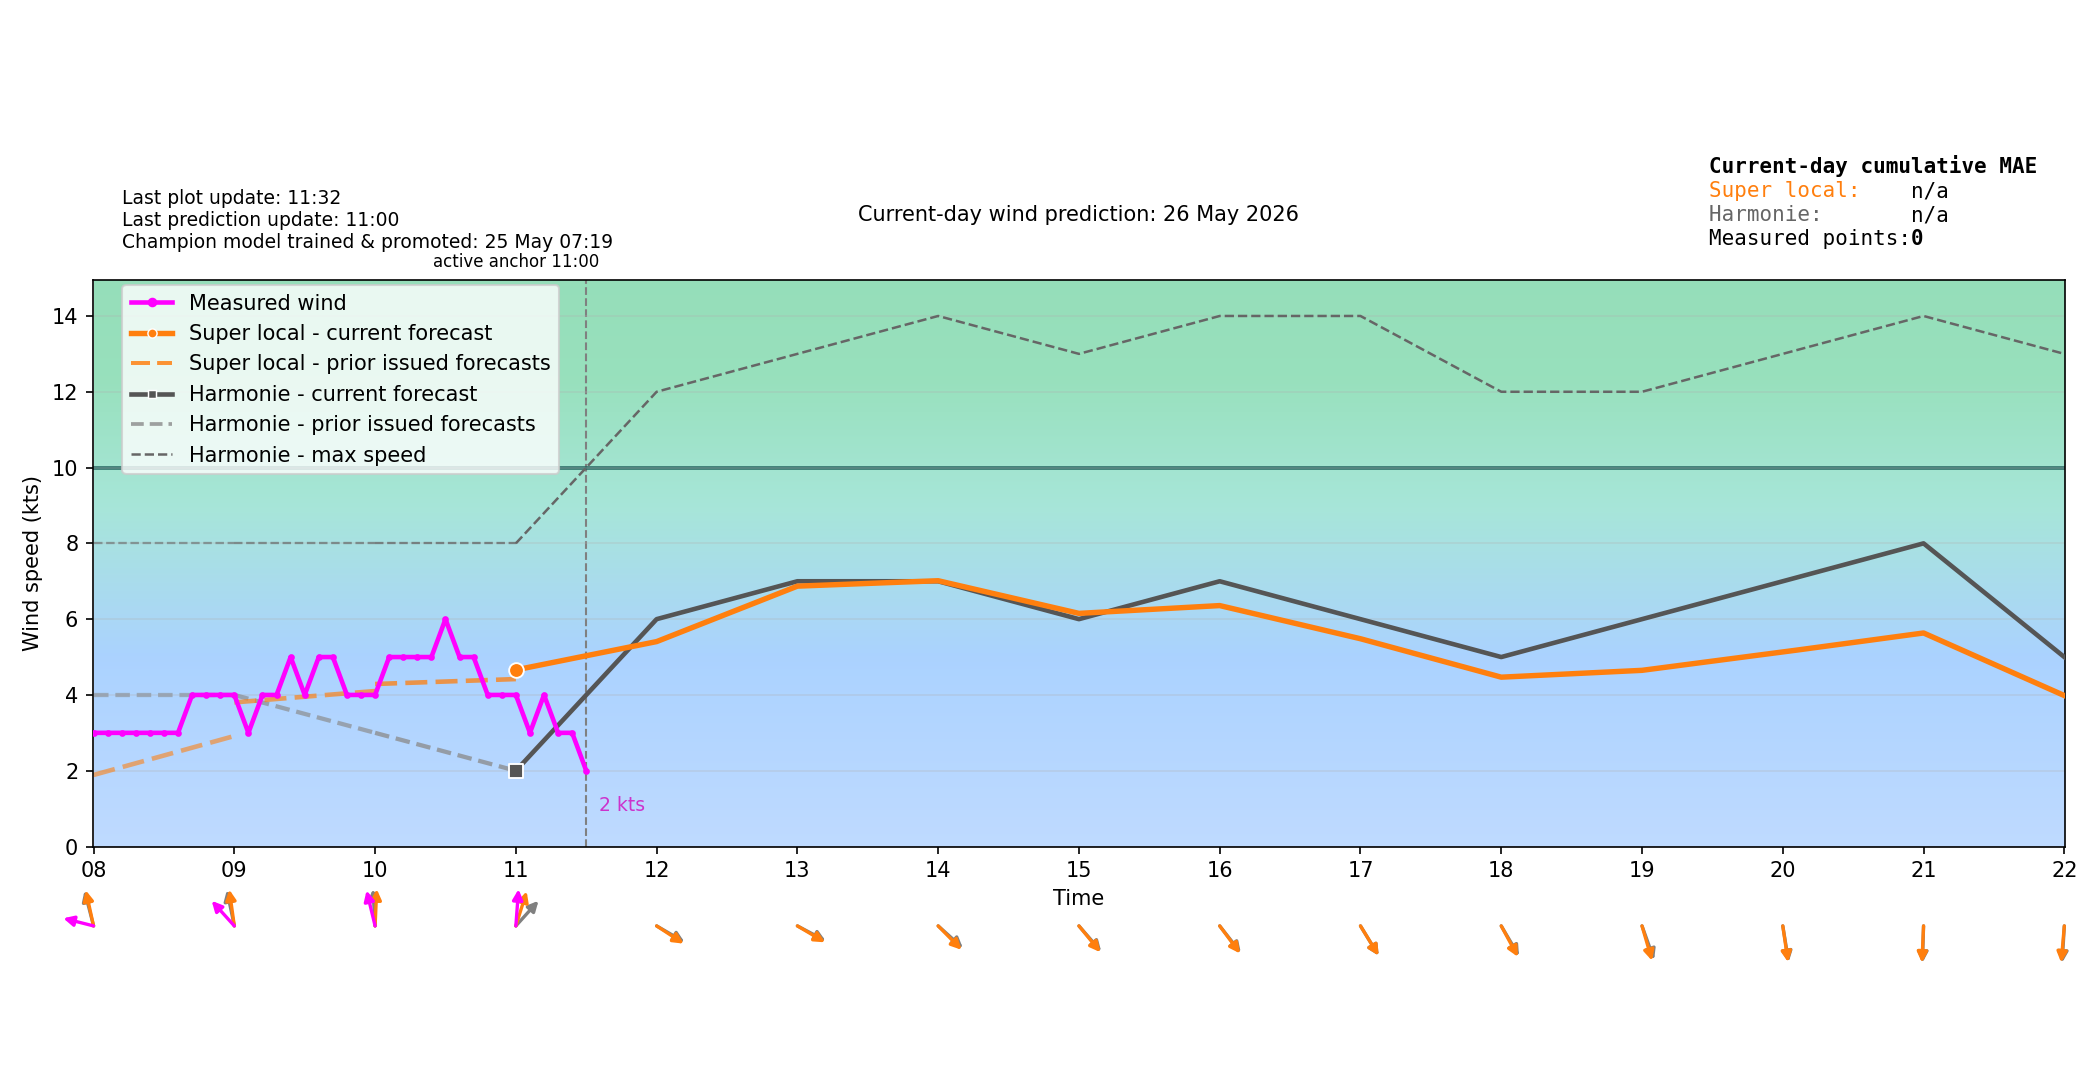

The file beside this chart, header and first rows:
time_local, forecast_wind_speed, forecast_wind_min, forecast_wind_max, forecast_wind_dir_deg, actual_wind_speed, actual_wind_dir_deg, lstm_pred_wind_speed_full, lstm_pred_wind_dir_deg_full, lstm_pred_wind_speed, lstm_pred_wind_dir_deg, is_future, hour_local, minute_local
2026-05-26T00:00:00+0200, 3.0, 3.0, 3.0, 32.0, , , , 97.3, , , False, 00, 0
2026-05-26T00:06:00+0200, 3.1, 3.1, 3.2, 35.85, 0.0, 14.0, , 98.06, , , False, 00, 6
2026-05-26T00:12:00+0200, 3.2, 3.2, 3.4, 39.86, 0.0, 14.0, , 98.83, , , False, 00, 12
2026-05-26T00:18:00+0200, 3.3, 3.3, 3.6, 43.99, 0.0, 14.0, , 99.59, , , False, 00, 18
2026-05-26T00:24:00+0200, 3.4, 3.4, 3.8, 48.22, 0.0, 14.0, , 100.4, , , False, 00, 24
2026-05-26T00:30:00+0200, 3.5, 3.5, 4.0, 52.5, 0.0, 14.0, , 101.1, , , False, 00, 30
2026-05-26T00:36:00+0200, 3.6, 3.6, 4.2, 56.78, 0.0, 14.0, , 101.9, , , False, 00, 36
2026-05-26T00:42:00+0200, 3.7, 3.7, 4.4, 61.01, 0.0, 14.0, , 102.6, , , False, 00, 42
2026-05-26T00:48:00+0200, 3.8, 3.8, 4.6, 65.14, 0.0, 14.0, , 103.4, , , False, 00, 48
2026-05-26T00:54:00+0200, 3.9, 3.9, 4.8, 69.15, 0.0, 14.0, , 104.2, , , False, 00, 54
2026-05-26T01:00:00+0200, 4.0, 4.0, 5.0, 73.0, 0.0, 14.0, 0.0, 104.9, , , False, 01, 0
2026-05-26T01:06:00+0200, 4.0, 4.0, 5.0, 75.54, 0.0, 14.0, 0.0, 105.2, , , False, 01, 6
2026-05-26T01:12:00+0200, 4.0, 4.0, 5.0, 78.11, 0.0, 14.0, 0.0, 105.5, , , False, 01, 12
2026-05-26T01:18:00+0200, 4.0, 4.0, 5.0, 80.72, 0.0, 14.0, 0.0, 105.8, , , False, 01, 18
2026-05-26T01:24:00+0200, 4.0, 4.0, 5.0, 83.36, 0.0, 14.0, 0.0, 106.1, , , False, 01, 24
2026-05-26T01:30:00+0200, 4.0, 4.0, 5.0, 86.0, 0.0, 14.0, 0.0, 106.4, , , False, 01, 30
2026-05-26T01:36:00+0200, 4.0, 4.0, 5.0, 88.64, 0.0, 14.0, 0.0, 106.7, , , False, 01, 36
2026-05-26T01:42:00+0200, 4.0, 4.0, 5.0, 91.28, 0.0, 14.0, 0.0, 107, , , False, 01, 42
2026-05-26T01:48:00+0200, 4.0, 4.0, 5.0, 93.89, 0.0, 14.0, 0.0, 107.2, , , False, 01, 48
2026-05-26T01:54:00+0200, 4.0, 4.0, 5.0, 96.46, 0.0, 14.0, 0.0, 107.5, , , False, 01, 54
2026-05-26T02:00:00+0200, 4.0, 4.0, 5.0, 99.0, 0.0, 14.0, 0.0, 107.8, , , False, 02, 0
2026-05-26T02:06:00+0200, 4.0, 4.0, 5.1, 98.1, 0.0, 14.0, 0.0, 107.6, , , False, 02, 6
2026-05-26T02:12:00+0200, 4.0, 4.0, 5.2, 97.2, 0.0, 14.0, 0.0, 107.3, , , False, 02, 12
2026-05-26T02:18:00+0200, 4.0, 4.0, 5.3, 96.3, 0.0, 14.0, 0.0, 107, , , False, 02, 18
2026-05-26T02:24:00+0200, 4.0, 4.0, 5.4, 95.4, 0.0, 14.0, 0.0, 106.8, , , False, 02, 24
2026-05-26T02:30:00+0200, 4.0, 4.0, 5.5, 94.5, 0.0, 14.0, 0.0, 106.5, , , False, 02, 30
2026-05-26T02:36:00+0200, 4.0, 4.0, 5.6, 93.6, 0.0, 14.0, 0.0, 106.2, , , False, 02, 36
2026-05-26T02:42:00+0200, 4.0, 4.0, 5.7, 92.7, 0.0, 14.0, 0.0, 106, , , False, 02, 42
2026-05-26T02:48:00+0200, 4.0, 4.0, 5.8, 91.8, 0.0, 14.0, 0.0, 105.7, , , False, 02, 48
2026-05-26T02:54:00+0200, 4.0, 4.0, 5.9, 90.9, 0.0, 14.0, 0.0, 105.4, , , False, 02, 54
2026-05-26T03:00:00+0200, 4.0, 4.0, 6.0, 90.0, 0.0, 14.0, 0.0, 105.2, , , False, 03, 0
2026-05-26T03:06:00+0200, 4.0, 4.0, 5.9, 92.9, 0.0, 14.0, 0.0, 107.1, , , False, 03, 6
2026-05-26T03:12:00+0200, 4.0, 4.0, 5.8, 95.87, 0.0, 14.0, 0.0, 109.1, , , False, 03, 12
2026-05-26T03:18:00+0200, 4.0, 4.0, 5.7, 98.88, 0.0, 14.0, 0.0, 111.1, , , False, 03, 18
2026-05-26T03:24:00+0200, 4.0, 4.0, 5.6, 101.9, 0.0, 14.0, 0.0, 113.1, , , False, 03, 24
2026-05-26T03:30:00+0200, 4.0, 4.0, 5.5, 105.0, 0.0, 14.0, 0.0, 115.1, , , False, 03, 30
2026-05-26T03:36:00+0200, 4.0, 4.0, 5.4, 108.1, 0.0, 14.0, 0.0, 117.1, , , False, 03, 36
2026-05-26T03:42:00+0200, 4.0, 4.0, 5.3, 111.1, 0.0, 14.0, 0.0, 119.1, , , False, 03, 42
2026-05-26T03:48:00+0200, 4.0, 4.0, 5.2, 114.1, 0.0, 14.0, 0.0, 121.1, , , False, 03, 48
2026-05-26T03:54:00+0200, 4.0, 4.0, 5.1, 117.1, 0.0, 14.0, 0.0, 123, , , False, 03, 54
2026-05-26T04:00:00+0200, 4.0, 4.0, 5.0, 120.0, 0.0, 14.0, 0.0, 125, , , False, 04, 0
2026-05-26T04:06:00+0200, 4.0, 4.0, 5.0, 121.4, 0.0, 14.0, 0.008515, 127.1, , , False, 04, 6
2026-05-26T04:12:00+0200, 4.0, 4.0, 5.0, 122.8, 0.0, 14.0, 0.01703, 129.2, , , False, 04, 12
2026-05-26T04:18:00+0200, 4.0, 4.0, 5.0, 124.2, 0.0, 14.0, 0.02554, 131.3, , , False, 04, 18
2026-05-26T04:24:00+0200, 4.0, 4.0, 5.0, 125.6, 0.0, 14.0, 0.03406, 133.5, , , False, 04, 24
2026-05-26T04:30:00+0200, 4.0, 4.0, 5.0, 127.0, 0.0, 14.0, 0.04257, 135.6, , , False, 04, 30
2026-05-26T04:36:00+0200, 4.0, 4.0, 5.0, 128.4, 0.0, 14.0, 0.05109, 137.8, , , False, 04, 36
2026-05-26T04:42:00+0200, 4.0, 4.0, 5.0, 129.8, 0.0, 14.0, 0.0596, 139.9, , , False, 04, 42
2026-05-26T04:48:00+0200, 4.0, 4.0, 5.0, 131.2, 0.0, 14.0, 0.06812, 142.1, , , False, 04, 48
2026-05-26T04:54:00+0200, 4.0, 4.0, 5.0, 132.6, 0.0, 14.0, 0.07663, 144.2, , , False, 04, 54
2026-05-26T05:00:00+0200, 4.0, 4.0, 5.0, 134.0, 0.0, 14.0, 0.08515, 146.3, , , False, 05, 0
2026-05-26T05:06:00+0200, 3.9, 3.9, 5.0, 133.4, 0.0, 14.0, 0.07663, 146.8, , , False, 05, 6
2026-05-26T05:12:00+0200, 3.8, 3.8, 5.0, 132.8, 0.0, 14.0, 0.06812, 147.3, , , False, 05, 12
2026-05-26T05:18:00+0200, 3.7, 3.7, 5.0, 132.2, 0.0, 14.0, 0.0596, 147.9, , , False, 05, 18
2026-05-26T05:24:00+0200, 3.6, 3.6, 5.0, 131.6, 0.0, 14.0, 0.05109, 148.4, , , False, 05, 24
2026-05-26T05:30:00+0200, 3.5, 3.5, 5.0, 131.0, 0.0, 14.0, 0.04257, 148.9, , , False, 05, 30
2026-05-26T05:36:00+0200, 3.4, 3.4, 5.0, 130.4, 0.0, 14.0, 0.03406, 149.5, , , False, 05, 36
2026-05-26T05:42:00+0200, 3.3, 3.3, 5.0, 129.8, 0.0, 14.0, 0.02554, 150, , , False, 05, 42
2026-05-26T05:48:00+0200, 3.2, 3.2, 5.0, 129.2, 0.0, 14.0, 0.01703, 150.5, , , False, 05, 48
2026-05-26T05:54:00+0200, 3.1, 3.1, 5.0, 128.6, 0.0, 14.0, 0.008515, 151.1, , , False, 05, 54
... 180 more rows
